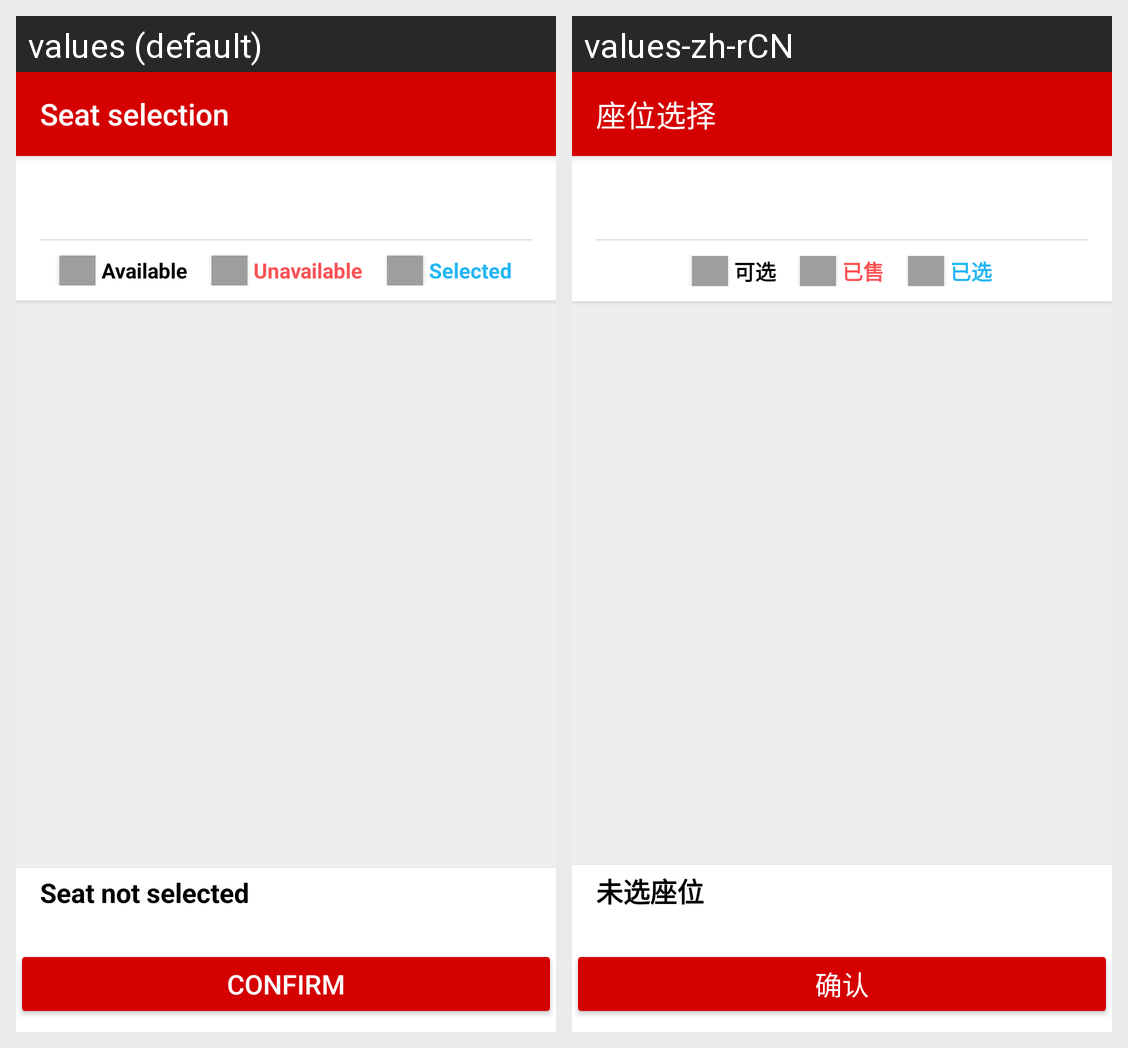

Translations of the strings shown on this Android screen, per locale in the grid:
Android screen res/layout/activity_seat_selection.xml rendered under 2 locales, left to right: values (default), values-zh-rCN. Device: Nexus 5 (rendered at 1080×1920; each locale shown at half size, 540×960, under a caption strip naming it); theme AppTheme.
Strings drawn on this screen, with the default value and each locale's value (text and hints the layout hard-codes, and strings that could not be matched under every locale, appear in the picture but are not listed):

seat_selection
  values: Seat selection
  values-zh-rCN: 座位选择

available
  values: Available
  values-zh-rCN: 可选

unavailable
  values: Unavailable
  values-zh-rCN: 已售

selected
  values: Selected
  values-zh-rCN: 已选

seat_not_selected
  values: Seat not selected
  values-zh-rCN: 未选座位

confirm
  values: Confirm
  values-zh-rCN: 确认
